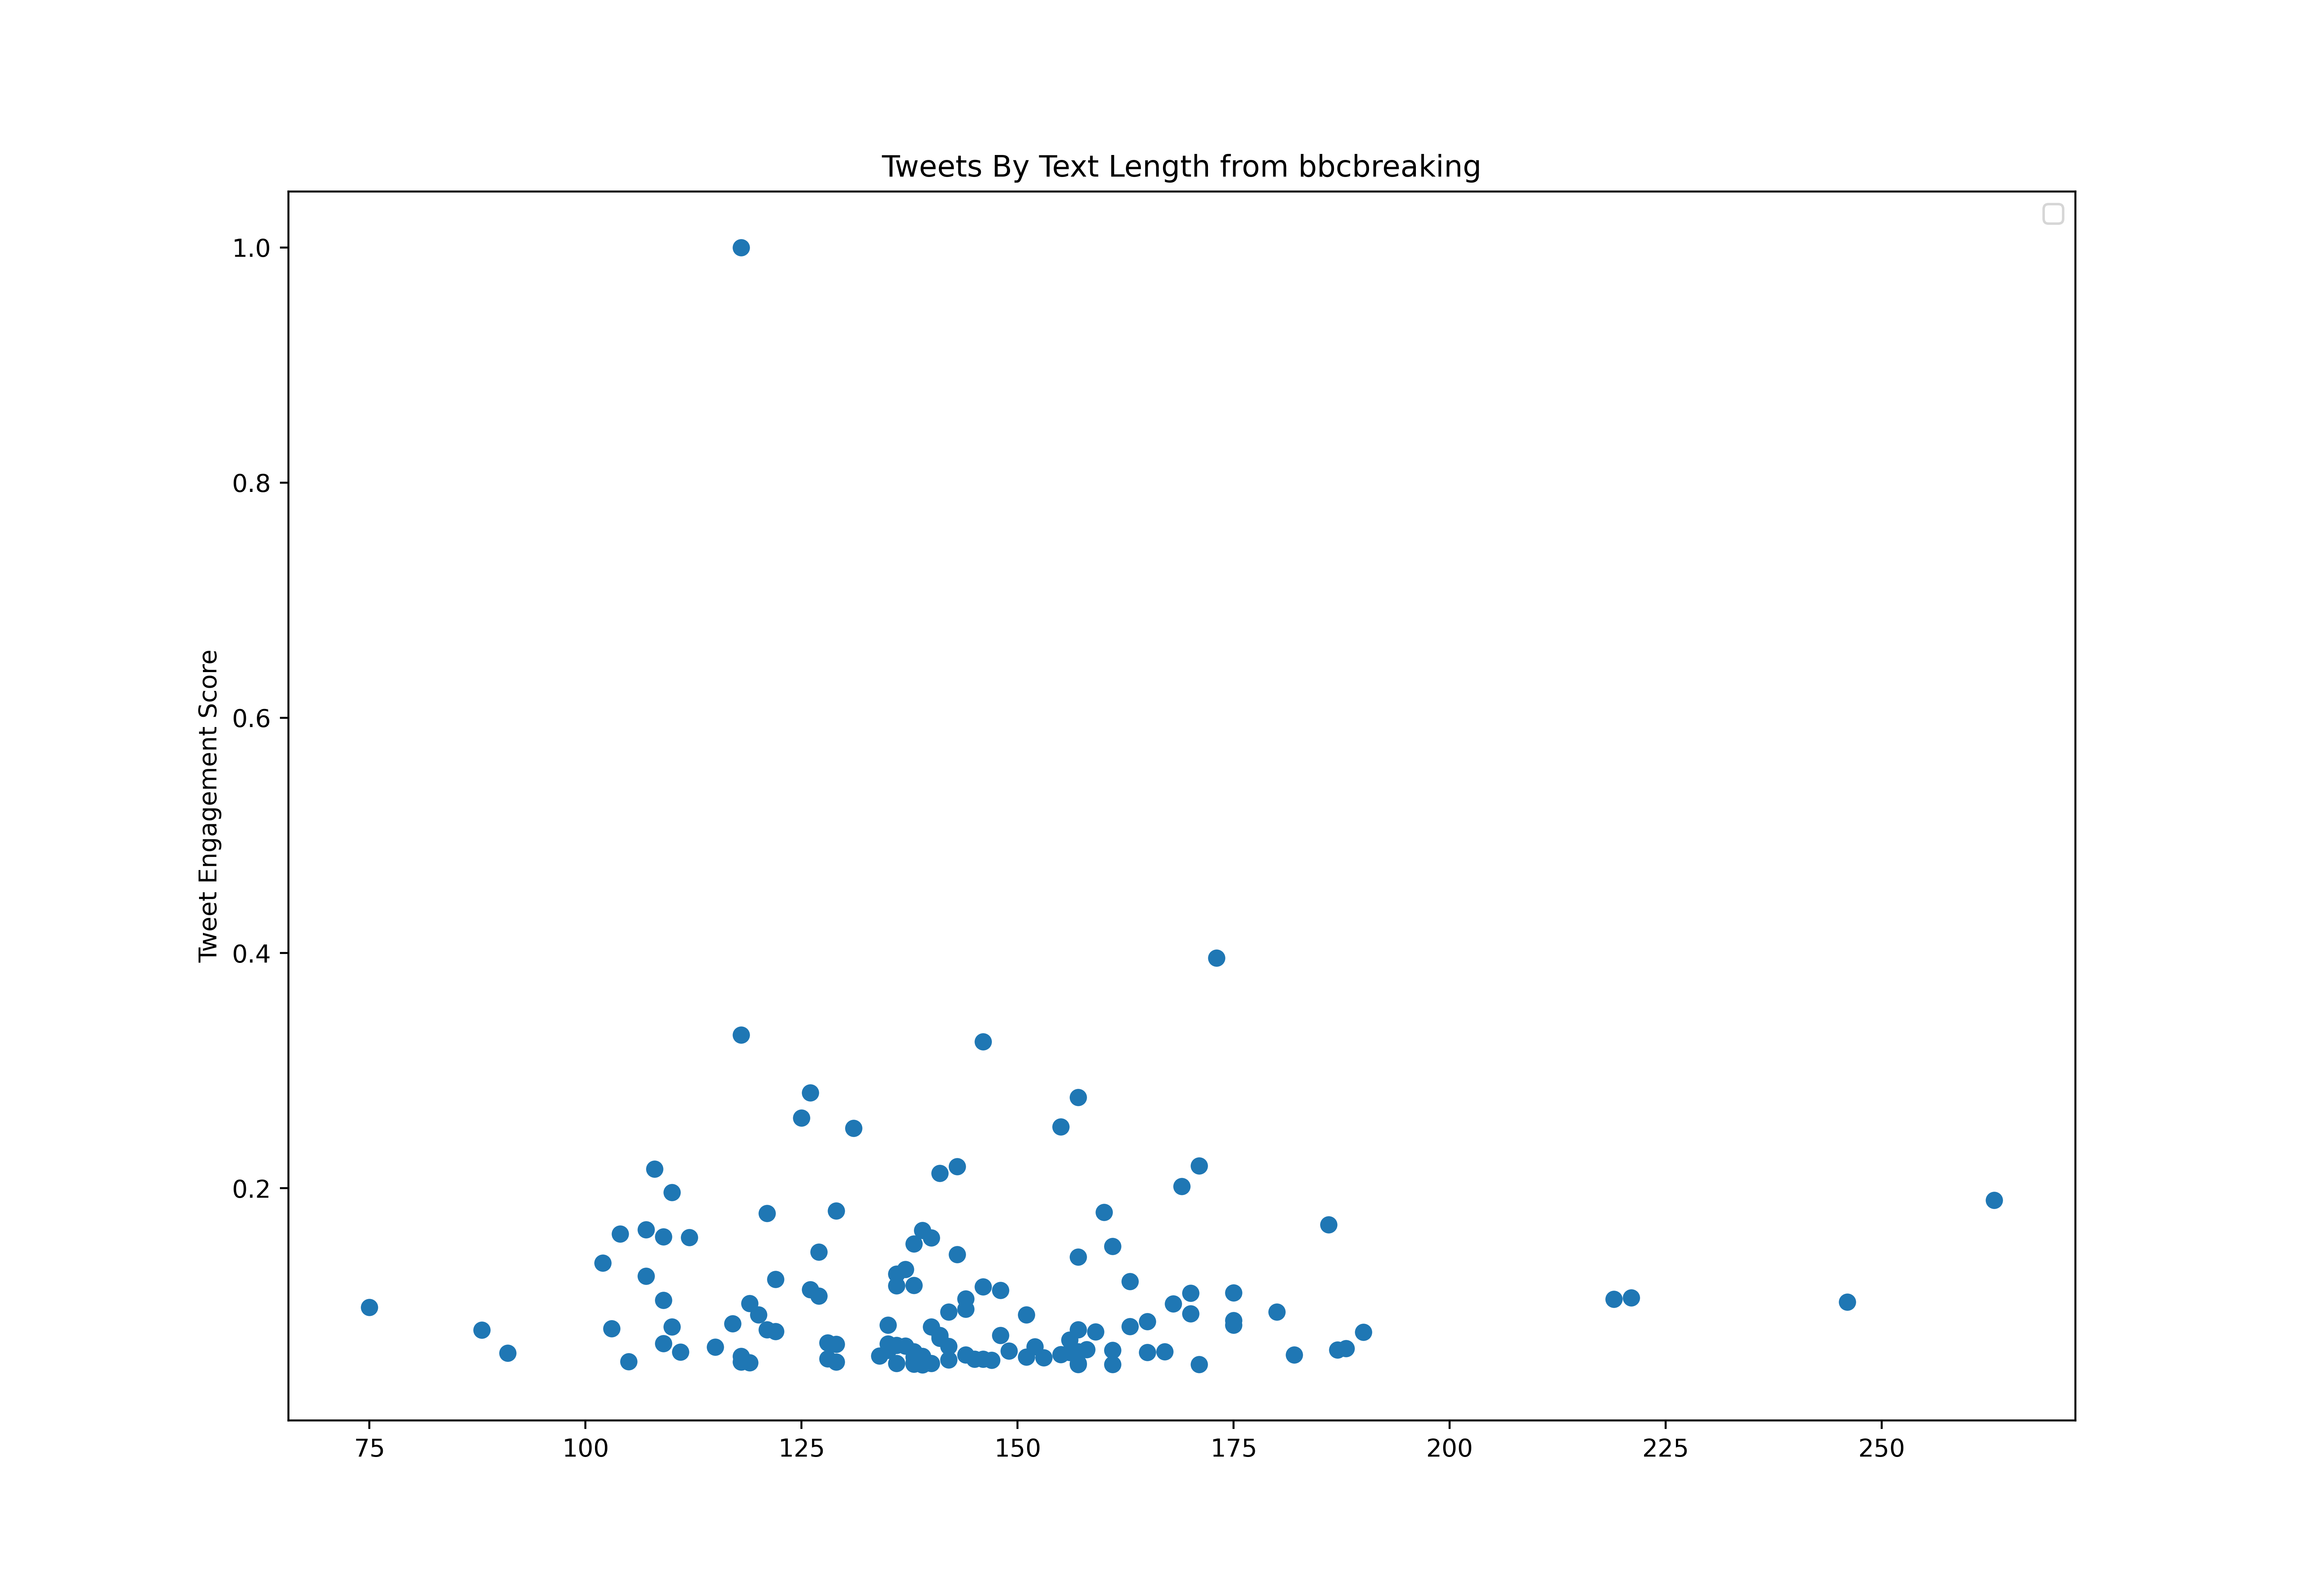

Data behind this chart, as committed beside it:
id, created_at, score, text_length
1365981465675259904, 2021-02-28T11:05:34.000Z, 254545, 123
1366034286504214649, 2021-02-28T14:35:28.000Z, 259483, 127
1366368288171843588, 2021-03-01T12:42:40.000Z, 290851, 191
1366380141518143490, 2021-03-01T13:29:46.000Z, 532690, 146
1366442190315094020, 2021-03-01T17:36:20.000Z, 696257, 187
1366682836451868673, 2021-03-02T09:32:34.000Z, 120783, 99
1366872630939238407, 2021-03-02T22:06:45.000Z, 369495, 163
1366970677463506944, 2021-03-03T04:36:21.000Z, 75790, 136
1367408984974643201, 2021-03-04T09:38:01.000Z, 365847, 171
1368207302491246599, 2021-03-06T14:30:15.000Z, 76708, 155
1368538275619672068, 2021-03-07T12:25:25.000Z, 274075, 172
1368549453649567751, 2021-03-07T13:09:50.000Z, 87429, 153
1369341790176878592, 2021-03-09T17:38:18.000Z, 419824, 142
1369356415056412746, 2021-03-09T18:36:25.000Z, 3614548, 146
1369668945632968715, 2021-03-10T15:18:18.000Z, 394784, 138
1369729868641017857, 2021-03-10T19:20:23.000Z, 166793, 135
1369746524020772864, 2021-03-10T20:26:34.000Z, 380539, 148
1369748806745677832, 2021-03-10T20:35:38.000Z, 318795, 301
1369978590008385537, 2021-03-11T11:48:43.000Z, 686702, 149
1369980514644463619, 2021-03-11T11:56:22.000Z, 313683, 150
1370063073139159040, 2021-03-11T17:24:25.000Z, 163467, 159
1370077769930047496, 2021-03-11T18:22:49.000Z, 86561, 157
1370372558747471879, 2021-03-12T13:54:12.000Z, 1179586, 144
1370374172766044163, 2021-03-12T14:00:37.000Z, 133936, 261
1370485689045942274, 2021-03-12T21:23:45.000Z, 1346553, 163
1370490907389259776, 2021-03-12T21:44:29.000Z, 160192, 266
1370802246892539906, 2021-03-13T18:21:38.000Z, 496507, 106
1371774259408859136, 2021-03-16T10:44:04.000Z, 531350, 127
1372173338328633351, 2021-03-17T13:09:52.000Z, 64821, 147
1372230949983944707, 2021-03-17T16:58:47.000Z, 123736, 141
1372293411726839812, 2021-03-17T21:06:59.000Z, 437369, 119
1372294788008017924, 2021-03-17T21:12:28.000Z, 94576, 114
1372582079310004227, 2021-03-18T16:14:03.000Z, 631113, 138
1372643883423776779, 2021-03-18T20:19:38.000Z, 275465, 188
1373242072145260547, 2021-03-20T11:56:38.000Z, 169002, 177
1373265162740830208, 2021-03-20T13:28:23.000Z, 264446, 135
1373739266610769920, 2021-03-21T20:52:18.000Z, 506608, 121
1374039168901320711, 2021-03-22T16:44:00.000Z, 363291, 168
1374887669759680523, 2021-03-25T00:55:39.000Z, 180467, 108
1375755318995599360, 2021-03-27T10:23:23.000Z, 252113, 200
1375828241127243778, 2021-03-27T15:13:08.000Z, 456379, 116
1376391210391195648, 2021-03-29T04:30:11.000Z, 725094, 115
1376529027880660998, 2021-03-29T13:37:49.000Z, 526486, 140
1376573092546367488, 2021-03-29T16:32:55.000Z, 244593, 160
1377325386871230468, 2021-03-31T18:22:16.000Z, 289809, 160
1378039991033593857, 2021-04-02T17:41:51.000Z, 250251, 98
1378061431061549060, 2021-04-02T19:07:02.000Z, 132298, 115
1378451085900320775, 2021-04-03T20:55:23.000Z, 409326, 140
1379145321217978371, 2021-04-05T18:54:02.000Z, 348153, 89
1379491163011481602, 2021-04-06T17:48:17.000Z, 240622, 151
1379801234522181637, 2021-04-07T14:20:24.000Z, 148280, 178
1379801649951113218, 2021-04-07T14:22:03.000Z, 583366, 129
1379881057076531206, 2021-04-07T19:37:35.000Z, 742267, 136
1380478516219744257, 2021-04-09T11:11:40.000Z, 11133975, 118
1380482227180556298, 2021-04-09T11:26:25.000Z, 1029619, 120
1380484570542436353, 2021-04-09T11:35:44.000Z, 2114951, 263
1380489002495717378, 2021-04-09T11:53:21.000Z, 2433970, 143
1380493501541011461, 2021-04-09T12:11:13.000Z, 694668, 135
1380500457555165195, 2021-04-09T12:38:52.000Z, 1416635, 136
1380840117284315143, 2021-04-10T11:08:33.000Z, 674592, 165
... 705 more rows
